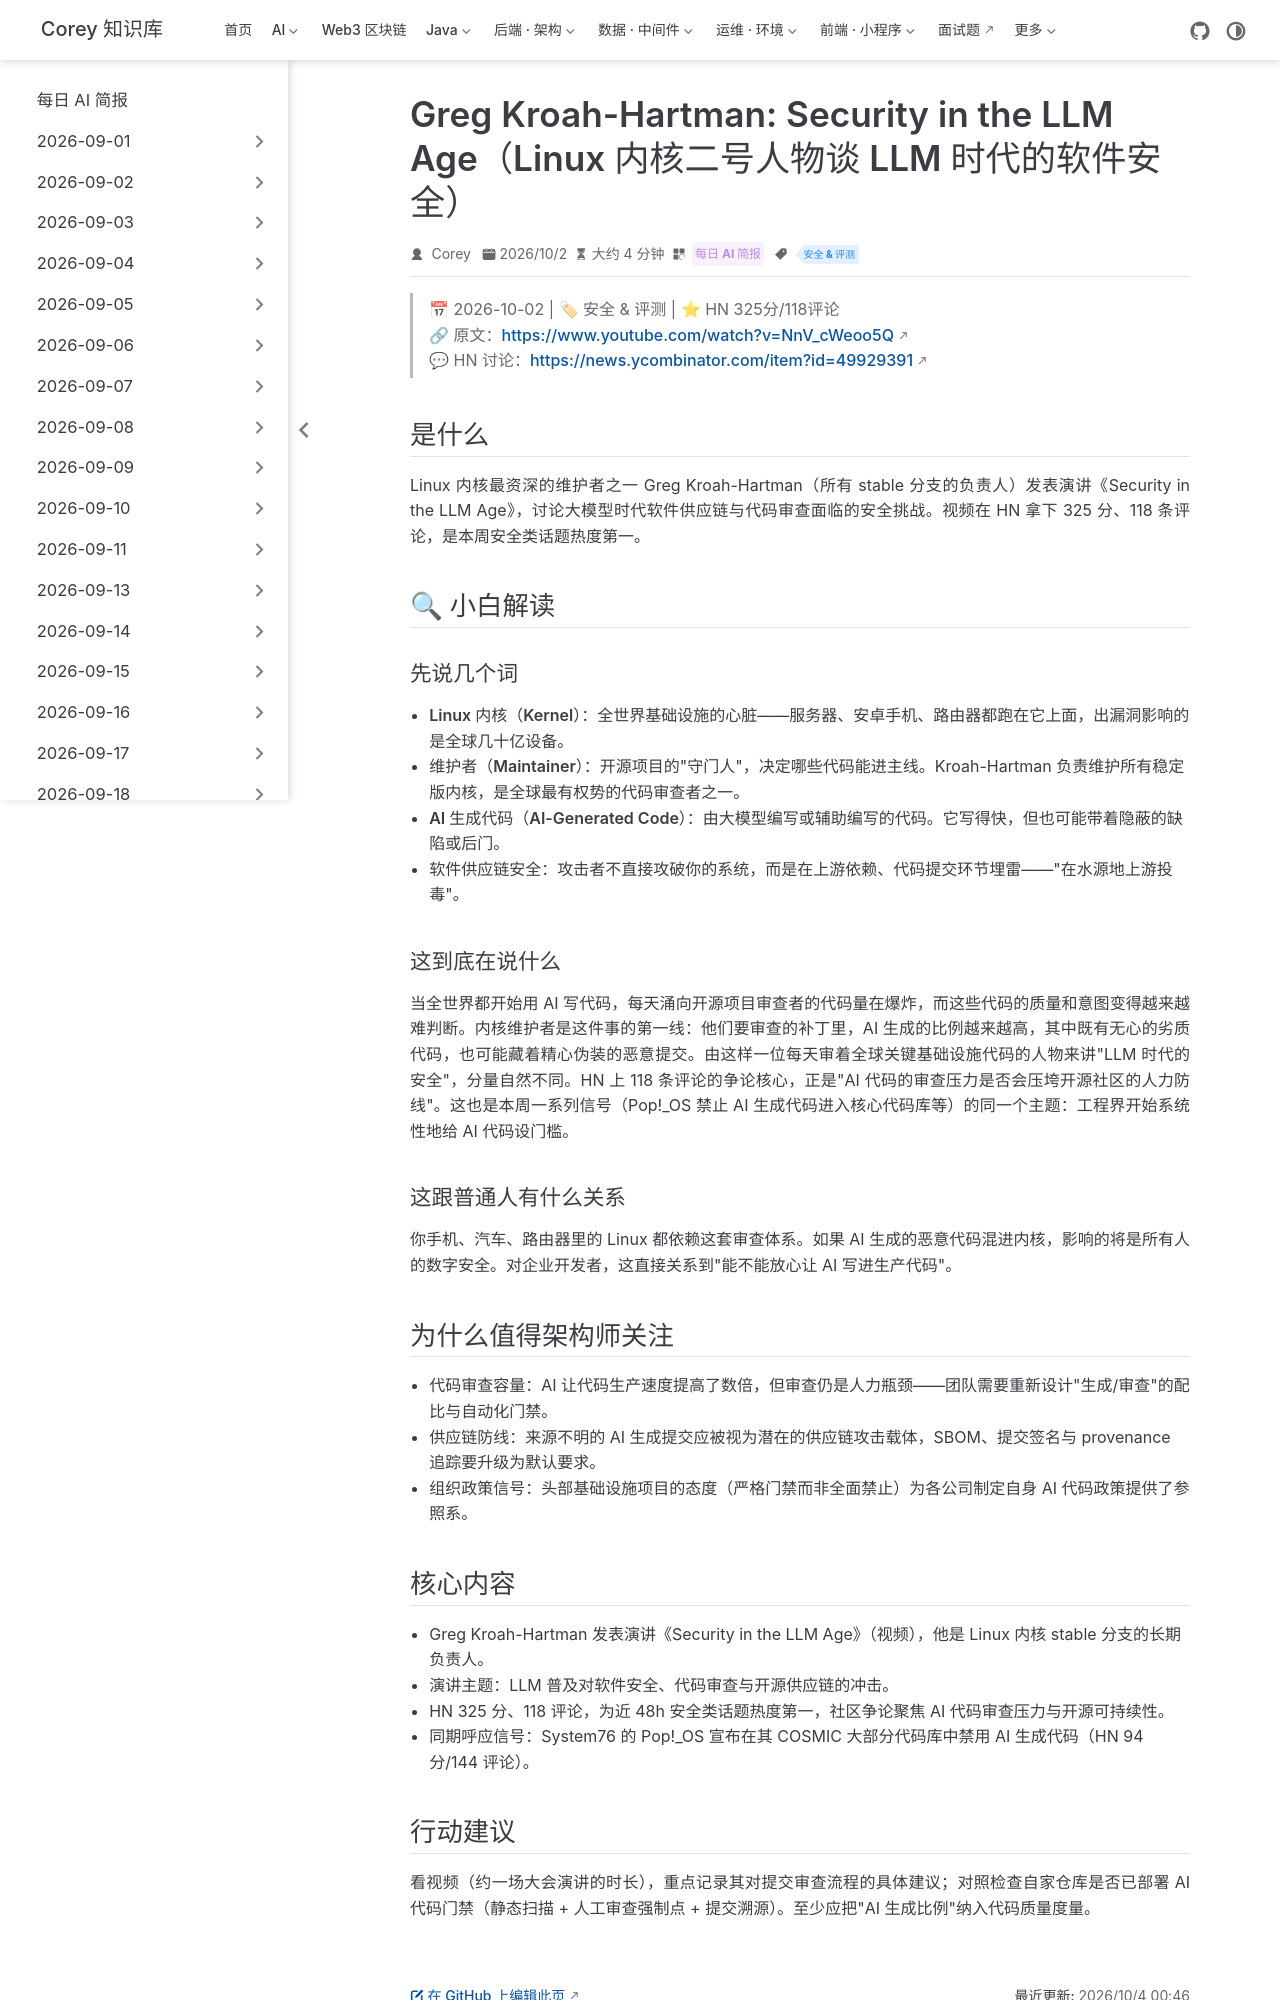

repository: code-corey/code-corey.github.io · page: News/2026-10-04/09-kroah-hartman-security-llm-age.html · generator: jekyll

---
title: "Greg Kroah-Hartman: Security in the LLM Age（Linux 内核二号人物谈 LLM 时代的软件安全）"
shortTitle: "LLM 时代的内核安全"
sidebarGroup: "2026-10-04"
order: 9
date: 2026-10-02
category:
  - "每日 AI 简报"
tag:
  - "安全 & 评测"
description: "Linux 内核维护者 Greg Kroah-Hartman 发表演讲谈 LLM 时代的软件安全，HN 325 分、118 条评论，AI 生成代码的质量防线成焦点。"
---

# Greg Kroah-Hartman: Security in the LLM Age（Linux 内核二号人物谈 LLM 时代的软件安全）

> 📅 2026-10-02 | 🏷 安全 & 评测 | ⭐ HN 325分/118评论
> 🔗 原文：https://www.youtube.com/watch?v=NnV_cWeoo5Q
> 💬 HN 讨论：https://news.ycombinator.com/item?id=49929391

## 是什么

Linux 内核最资深的维护者之一 Greg Kroah-Hartman（所有 stable 分支的负责人）发表演讲《Security in the LLM Age》，讨论大模型时代软件供应链与代码审查面临的安全挑战。视频在 HN 拿下 325 分、118 条评论，是本周安全类话题热度第一。

## 🔍 小白解读

### 先说几个词

- **Linux 内核（Kernel）**：全世界基础设施的心脏——服务器、安卓手机、路由器都跑在它上面，出漏洞影响的是全球几十亿设备。
- **维护者（Maintainer）**：开源项目的"守门人"，决定哪些代码能进主线。Kroah-Hartman 负责维护所有稳定版内核，是全球最有权势的代码审查者之一。
- **AI 生成代码（AI-Generated Code）**：由大模型编写或辅助编写的代码。它写得快，但也可能带着隐蔽的缺陷或后门。
- **软件供应链安全**：攻击者不直接攻破你的系统，而是在上游依赖、代码提交环节埋雷——"在水源地上游投毒"。

### 这到底在说什么

当全世界都开始用 AI 写代码，每天涌向开源项目审查者的代码量在爆炸，而这些代码的质量和意图变得越来越难判断。内核维护者是这件事的第一线：他们要审查的补丁里，AI 生成的比例越来越高，其中既有无心的劣质代码，也可能藏着精心伪装的恶意提交。由这样一位每天审着全球关键基础设施代码的人物来讲"LLM 时代的安全"，分量自然不同。HN 上 118 条评论的争论核心，正是"AI 代码的审查压力是否会压垮开源社区的人力防线"。这也是本周一系列信号（Pop!_OS 禁止 AI 生成代码进入核心代码库等）的同一个主题：工程界开始系统性地给 AI 代码设门槛。

### 这跟普通人有什么关系

你手机、汽车、路由器里的 Linux 都依赖这套审查体系。如果 AI 生成的恶意代码混进内核，影响的将是所有人的数字安全。对企业开发者，这直接关系到"能不能放心让 AI 写进生产代码"。

## 为什么值得架构师关注

- **代码审查容量**：AI 让代码生产速度提高了数倍，但审查仍是人力瓶颈——团队需要重新设计"生成/审查"的配比与自动化门禁。
- **供应链防线**：来源不明的 AI 生成提交应被视为潜在的供应链攻击载体，SBOM、提交签名与 provenance 追踪要升级为默认要求。
- **组织政策信号**：头部基础设施项目的态度（严格门禁而非全面禁止）为各公司制定自身 AI 代码政策提供了参照系。
